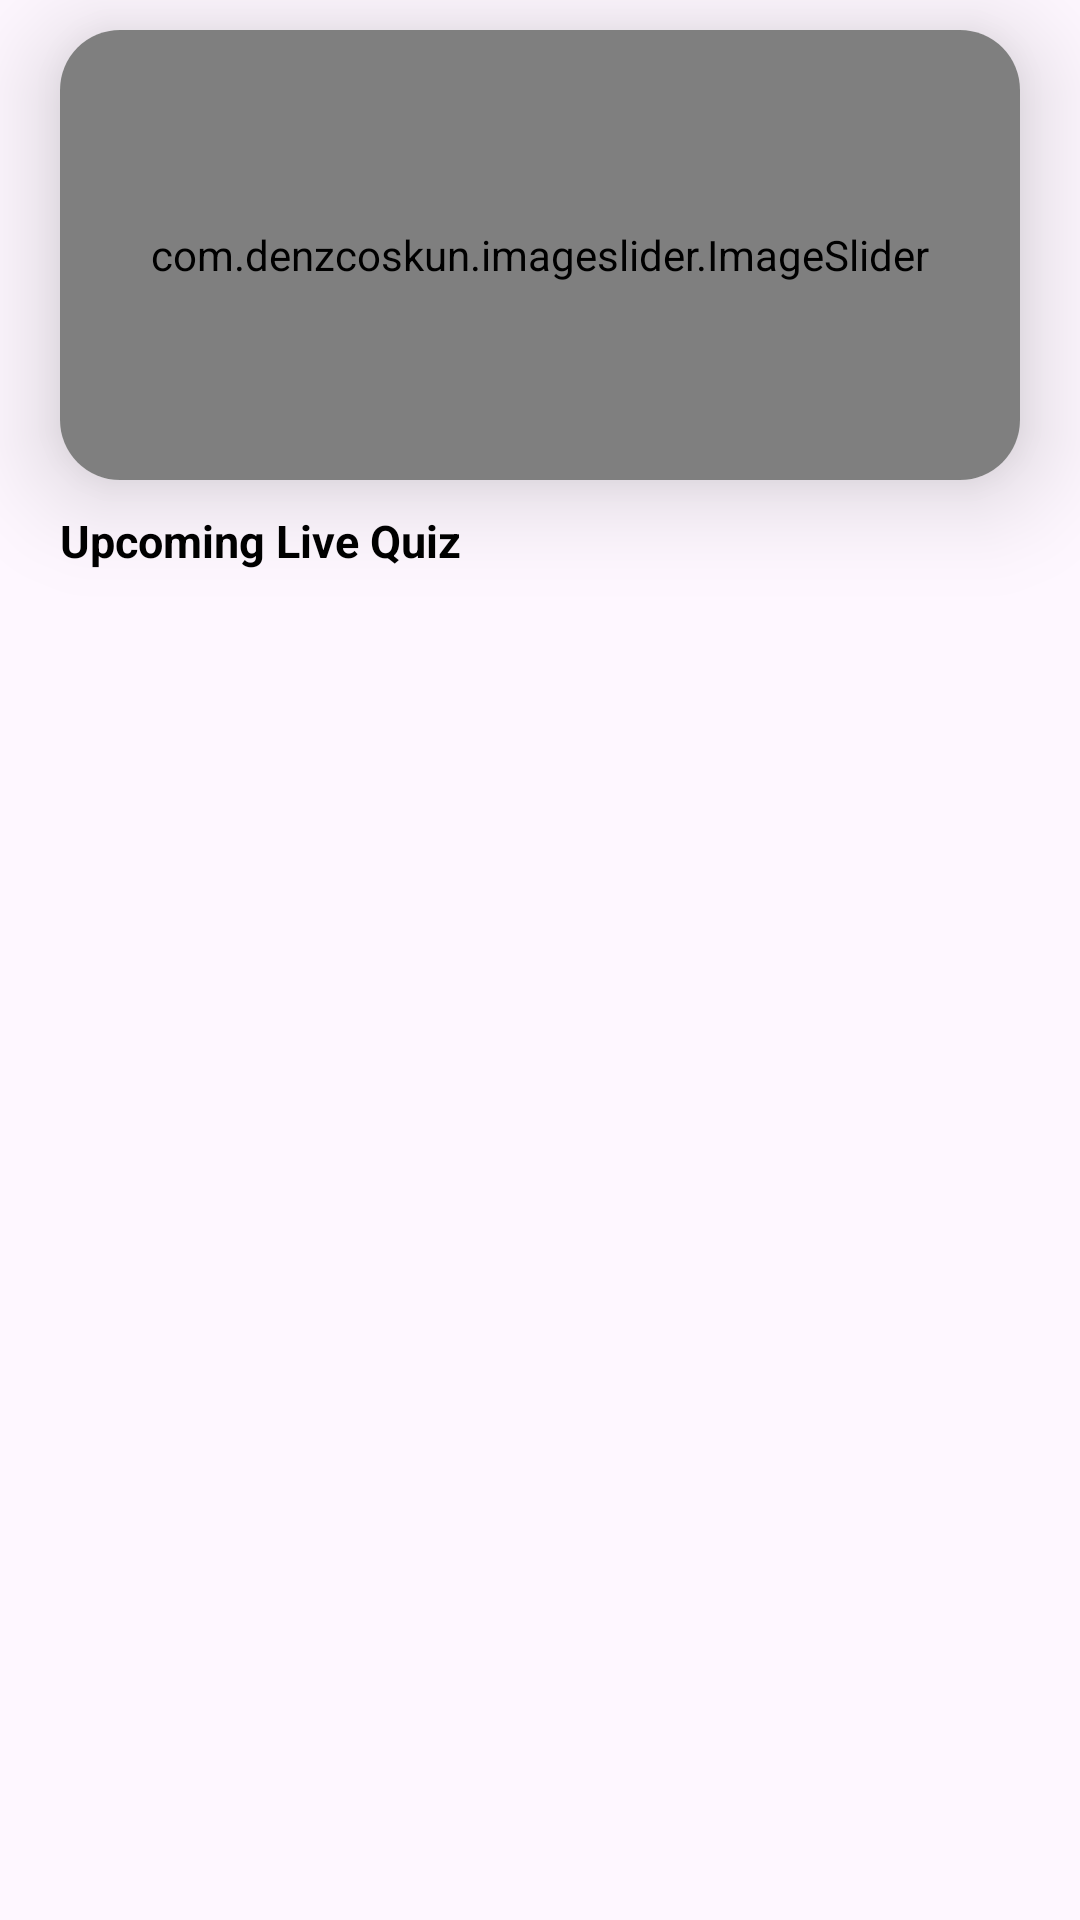

Android layout source for this screen:
<!-- AndroidManifest.xml: application theme Theme.EarnQuizMoney -->
<!-- res/layout/fragment_home_page.xml -->
<?xml version="1.0" encoding="utf-8"?>
<LinearLayout xmlns:android="http://schemas.android.com/apk/res/android"
    xmlns:tools="http://schemas.android.com/tools"
    android:layout_width="match_parent"
    android:layout_height="match_parent"
    xmlns:app="http://schemas.android.com/apk/res-auto"
    tools:context=".Fragments.HomePage"
    android:orientation="vertical">

    <LinearLayout
        android:layout_width="match_parent"
        android:layout_height="match_parent"
        android:orientation="vertical">

        <androidx.cardview.widget.CardView
            android:layout_width="match_parent"
            android:layout_height="150dp"
            app:cardBackgroundColor="@color/white"
            android:layout_marginTop="10sp"
            android:layout_marginEnd="20dp"
            android:layout_marginStart="20dp"
            app:cardElevation="20dp"
            app:cardCornerRadius="20dp">

            <com.denzcoskun.imageslider.ImageSlider
                android:layout_width="match_parent"
                android:layout_height="match_parent"
                android:id="@+id/image_slider"
                app:iss_period="1000"
                app:iss_auto_cycle="true"
                app:iss_delay="2000"
                app:iss_corner_radius="20"/>

        </androidx.cardview.widget.CardView>

        <TextView
            android:layout_width="match_parent"
            android:layout_height="wrap_content"
            android:text="Upcoming Live Quiz"
            android:gravity="start"
            android:layout_marginLeft="20dp"
            android:layout_marginTop="10dp"
            android:textColor="@color/black"
            android:textStyle="bold"
            android:textSize="15sp"/>

        <androidx.recyclerview.widget.RecyclerView
            android:layout_width="match_parent"
            android:layout_height="wrap_content"
            android:visibility="gone"
            android:id="@+id/upcoming_Quiz_recycler"
            android:layout_marginTop="10sp"
            android:layout_marginEnd="10sp"
            android:layout_marginStart="10sp"
            android:orientation="vertical"/>

        <LinearLayout
            android:layout_width="match_parent"
            android:layout_height="match_parent"
            android:visibility="gone"
            android:id="@+id/no_upcoming_contest_layout"
            android:gravity="center"
            >
            <TextView
                android:layout_width="wrap_content"
                android:layout_height="wrap_content"
                android:id="@+id/tv_message"
                android:text="@string/no_upcoming_contest_to_show_soon_we_will_be_announcing_the_one"
                android:gravity="center"
                android:layout_marginLeft="40dp"
                android:layout_marginRight="40dp"
                android:textColor="@color/purpleButton"
                android:layout_gravity="center"
                />
        </LinearLayout>
        <ProgressBar
            android:id="@+id/progressBar"
            android:layout_width="wrap_content"
            android:layout_height="wrap_content"
            android:layout_gravity="center"
            android:visibility="gone"/>
    </LinearLayout>





</LinearLayout>
<!-- resources referenced by this layout -->
<resources>
  <color name="black">#FF000000</color>
  <color name="purpleButton">#AB47BC</color>
  <color name="white">#FFFFFFFF</color>
  <string name="no_upcoming_contest_to_show_soon_we_will_be_announcing_the_one">No Upcoming contest to show</string>
  <style name="Theme.EarnQuizMoney" parent="Base.Theme.EarnQuizMoney" />
  <style name="Base.Theme.EarnQuizMoney" parent="Theme.Material3.DayNight.NoActionBar">
          <item name="colorPrimary">@color/purpleBackground</item>
          <item name="colorPrimaryVariant">@color/purpleBackground</item>
          <item name="colorOnPrimary">@color/white</item>
          <item name="colorSecondary">@color/purpleBackground</item>
          <item name="colorOnSecondary">@color/white</item>
          <item name="colorOnBackground">@color/white</item>
          <item name="colorSurface">@color/black</item>
          <item name="colorOnSurface">@color/white</item>
  
      </style>
  <color name="purpleBackground">#8E24AA</color>
</resources>
